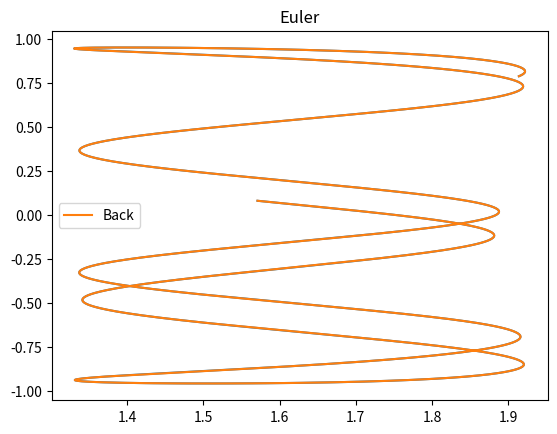

Here is the Python script that generated this plot:
import numpy as np
import math
from math import exp
from math import sqrt
from random import uniform 
from random import seed
import matplotlib.pyplot as plt
#variables
sw2 = 17
spx2 = 2.6
CpW = 58.1
k2 = 0.4
by = 0.0035
By = 1.2e-06
V_3 = 15.5
a2 = 150
V_2 = 44.2
b2 = 0.00499
B2 = 1.35e-06
Sl = 1.7
fl = 9
ex1 = 2.3
sw1 = 15
spx1 = 1.9
b1 = 0.0011
B1 = 1.79904862716992e-06
De = 57.2617535188108
a = 3.1
V_1 = 0.196

Ec=418.39#energy conversion factor

ET=40*Ec#The total energy of the system in a.m.u*Angstrom/(Picosecond)^2
mx=16.8# linear reduced mass 
#my=16.8*1.4*1.4# the moment of inertia for the rotation; unit Kg*A^2
mu=16.8
#my = mu*1.4**2
#myn = mu*1.4**2

def PES(x,y):
    q2=180*y/3.141
    V1=-b1*q2**2+B1*q2**4+De*(1-exp(-a*(x-1.5)))**2+V_1
    S1=1/(1+exp(-sw1*(x-spx1)))
    V2=-a2*(x-2.1)**2+V_2-b2*q2**2+B2*q2**4+Sl*exp(fl*(x-ex1))
    V3=-CpW*exp((-k2/(x-1)**4)*q2**2)-by*q2**2 +By*q2**4+V_3
    S2=1/(1+exp(-sw2*(x-spx2)))
    v=V1*(1-S1)+S1*V2*(1-S2)+S2*V3
    return v*Ec#in a.m.u*Angstrom/(Picosecond)^2

#function initializing variables
def Initialize(Xrange=[-15,15],Yrange=[-10,10],TotE=120): 
    x,y=uniform(Xrange[0],Xrange[1]),uniform(Yrange[0],Yrange[1])
    V=PES(x,y)
    KE=(TotE-V)#in a.m.u*Angstrom/(Picosecond)^2
    KEx=uniform(0,KE)
    KEy=KE-KEx
    
    sign=uniform(-1,1)
    sign=sign/abs(sign)
    px=sign*sqrt(KEx*2*mx)
    
    sign=uniform(-1,1)
    sign=sign/abs(sign)
    my = mu*x**2
    py=sign*sqrt(KEy*2*my)

    return x,y,px,py,V

def py(x,y,px,TotE=120):
    V=PES(x,y)
    KE=(TotE-V)
    s=uniform(-1,1)
    s=s/abs(s)
    py=s*sqrt(my*(2*KE-px**2/mx))
    return py

def InitializeP(x,y,TotE=ET): 
    V=PES(x,y)
    KE=(TotE-V)*418.4
    KEx=uniform(0,KE)
    KEy=KE-KEx
    
    sign=uniform(-1,1)
    sign=sign/abs(sign)
    px=sign*sqrt(KEx*2*mx)
    
    sign=uniform(-1,1)
    sign=sign/abs(sign)
    py=sign*sqrt(KEy*2*my)

    return px,py,V

def F(x,y): #return accelarations; inputs: x(in angstroms), y(in radians); outputs: Ax(Kcal/Angstrom),Ay(Kcal/rad)  
    #Energy Functions
    q2=y*180/3.141#radian to degree conversion
    V1=-b1*q2**2+B1*q2**4+De*(1-exp(-a*(x-1.5)))**2+V_1
    S1=1/(1+exp(-sw1*(x-spx1)))
    V2=-a2*(x-2.1)**2+V_2-b2*q2**2+B2*q2**4+Sl*exp(fl*(x-ex1))
    V3=-CpW*exp((-k2/(x-1)**4)*q2**2)-by*q2**2 +By*q2**4+V_3
    S2=1/(1+exp(-sw2*(x-spx2)))
    #Derivative functions
    dS1 = sw1*S1*(1-S1)
    dS2 = sw2*S2*(1-S2)

    dV1_dx = 2*De*a*(1-exp(-a*(x-1.5)))*exp(-a*(x-1.5))
    dV1_dy = -2*b1*q2+4*B1*q2**3

    dV2_dx = -2*a2*(x-2.1)+Sl*fl*exp(fl*(x-ex1))
    dV2_dy = -2*b2*q2+4*B2*q2**3

    dV3_dx = (-4*k2*q2**2*CpW/(x-1)**5)*exp((-k2/(x-1)**4)*q2**2)#derivatives(kcal/A)
    dV3_dy = (2*k2*q2*CpW/(x-1)**4)*exp((-k2/(x-1)**4)*q2**2) - 2*by*q2 + 4*By*q2**3#(Kcal/degre)

    Fx=-(dV1_dx*(1-S1) - V1*dS1 + dS1*V2*(1-S2) - dS2*S1*V2 + S1*(1-S2)*dV2_dx + dS2*V3 + S2*dV3_dx)#Force in x direction,unit is Kcal/degree
    Fy=-((1-S1)*dV1_dy + S1*(1-S2)*dV2_dy + S2*dV3_dy)#Torque in y direction
    
    #unit conversion is needed
    Fx=Fx*Ec#linear acceleration; unit:Angstrom/s^2
    Fy=Fy*180/(3.141)*Ec# angular acceleration; unit: 1/s^2. 180/3.141 multiplied of conversion back to radians
    
    return Fx,Fy 

def step(xi,yi,vxi,vyi,axi=0,ayi=0,dt=0.01):#the inital cordinateds for each step Velocity verlet
    
    #axi,ayi=F(xi,yi)#initial accelerations(nth step)
    
    vx_half = vxi + 0.5*axi*dt#velocity ast half points n+1/2
    vy_half = vyi + 0.5*ayi*dt
    
    xn = xi + vx_half*dt# new displacements displacements at n+1 step
    yn = yi + vy_half*dt 
    
    Fxn, Fyn = F(xn,yn) #new accelerations (at n+1 step) 
    axn = Fxn/mx 
    ayn = Fyn/my

    vxn = vx_half + 0.5*axn*dt # new velocity (at n+1 step)
    vyn = vy_half + 0.5*ayn*dt 

    return xn, yn , vxn , vyn, axn, ayn

def run(xinit,yinit,pxinit,pyinit,Steps=1000,dt=0.01):
    #print("Initial Py:",pyinit)
    Fxinit,Fyinit = F(xinit,yinit)
    axt, ayt = Fxinit/mx, Fyinit/my
    xt, yt = [xinit], [yinit]
    vxt, vyt = pxinit/mx, pyinit/my
    Px = [pxinit]
    Py = [pyinit]
    e = PES(xt[-1],yt[-1]) + 0.5*mx*vxt**2 + 0.5*my*vyt**2
    E = [e]
    for i in range(Steps):
        x_new, y_new, vxt, vyt, axt, ayt = step(xt[-1],yt[-1], vxt, vyt, axt, ayt, dt)
        xt.append(x_new)
        yt.append(y_new)
        Px.append(vxt*mx)
        Py.append(vyt*my)
        e = PES(xt[-1],yt[-1]) + 0.5*mx*vxt**2 + 0.5*my*vyt**2
        E.append(e)
    return xt, yt, Px, Py, E

def step_Euler(xi,yi,vxi,vyi,axi,ayi,dt): #basic Euler 
    #simple euler method for integration
    vxn = vxi + axi*dt
    vyn = vyi + ayi*dt

    xn = xi + (vxi + vxn)*dt/2 + 0.5*axi*dt**2
    yn = yi + (vyi + vyn)*dt/2 + 0.5*ayi*dt**2

    Fxn,Fyn = F(xn,yn)
    my = mu*xn**2
    axn = Fxn/mx + xn*vyn**2
    ayn = Fyn/my - 2*vxn*vyn/xn

    return xn, yn, vxn, vyn, axn, ayn 

def step_Euler_mod(xi,yi,vxi,vyi,axi,ayi,dt):#modified Euler, acombination of RK4 and Verlet 
    #step 1
    vx_half = vxi + axi*dt/2
    vy_half = vyi + ayi*dt/2

    x_half = xi + vxi*dt/2 + axi*dt**2/8
    y_half = yi + vyi*dt/2 + ayi*dt**2/8

    Fx_half,Fy_half = F(x_half,y_half)
    my = mu*x_half**2
    ax_half = Fx_half/mx + x_half*vy_half**2
    ay_half = Fy_half/my - 2*vx_half*vy_half/x_half
    
    #step 2
    vxn = vx_half + ax_half*dt/2 
    vyn = vy_half + ay_half*dt/2

    xn = x_half + vx_half*dt/2 + ax_half*dt**2/8
    yn = y_half + vy_half*dt/2 + ay_half*dt**2/8

    Fxn,Fyn = F(xn,yn)
    my = mu*xn**2
    axn = Fxn/mx + xn*vyn**2
    ayn = Fyn/my - 2*vxn*vyn/xn

    #Step 3[Final calculation]
    vxf = vxi + (axi + 2*ax_half + axn)*dt/4
    vyf = vyi + (ayi + 2*ay_half + ayn)*dt/4
    
    xf, yf, axf, ayf = xn, yn, axn, ayn


    return xf, yf, vxf, vyf, axf, ayf

def run_Euler(xinit,yinit,pxinit,pyinit,Steps=1000,dt=0.01):
    Fxinit,Fyinit = F(xinit,yinit)
    my = mu*xinit**2
    vxt, vyt = pxinit/mx, pyinit/my
    axt = Fxinit/mx + xinit*vyt**2
    ayt = Fyinit/my - 2*vxt*vyt/xinit
    xt, yt = [xinit], [yinit]
    Px = [pxinit]
    Py = [pyinit]
    e = PES(xt[-1],yt[-1]) + 0.5*mx*vxt**2 + 0.5*my*vyt**2
    E = [e]
    for i in range(Steps):
        x_new, y_new, vxt, vyt, axt, ayt = step_Euler_mod(xt[-1],yt[-1],vxt,vyt,axt,ayt,dt)
        xt.append(x_new)
        yt.append(y_new)
        myn = mu*x_new**2
        Px.append(vxt*mx)
        Py.append(vyt*myn)
        e = PES(x_new,y_new) + 0.5*mx*vxt**2 + 0.5*myn*vyt**2
        E.append(e)
    return xt,yt,Px,Py,E


from time import time
import os

dt=1e-4#time unit is picosecond
TotalTime=3e-1#time unit is picosecond
Steps=int(TotalTime/dt)


#testing Euler method

xinit,yinit,pxinit,pyinit,V_0 = Initialize([1.4,1.6],[-0.15,0.15],ET)
T=[dt*i for i in range(Steps+1)]

print("Euler Method")
X,Y,Px,Py,E=run_Euler(xinit,yinit,pxinit,pyinit,Steps,dt)

Xi=np.copy(X)
Yi=np.copy(Y)

T=[dt*i for i in range(Steps+1)]

print(f"Total Energy: {ET/Ec}Kcal/mol")
print(f"Totaltime of integration:{TotalTime}ps\nTime step:{dt}ps")
print(f"Relative error in E={(max(E)-min(E))/min(E)}[maximum deviation in Energy/Initial Total Energy]")

print(f"relative error in E={(max(E)-min(E))/min(E)}")
print(f"Initial Conditions:{xinit}\t{yinit}\t{pxinit}\t{pyinit}\t{V_0}")
print(f"Final Conditions:{X[-1]}\t{Y[-1]}\t{Px[-1]}\t{Py[-1]}\t{V_0}")

fig = plt.figure()
ax = plt.axes()
ax.plot(X,Y)


xl,yl,pxl,pyl=X[-1],Y[-1],Px[-1],Py[-1]
X,Y,Px,Py,E=run_Euler(xl,yl,-pxl,-pyl,Steps,dt)
print(f"Initial Conditions:{xl}\t{yl}\t{-pxl}\t{-pyl}")
print(f"Final Conditions:{X[-1]}\t{Y[-1]}\t{Px[-1]}\t{Py[-1]}")
print(f"Error in X,Y,Vx,Vy={xinit-X[-1]}\t{yinit-Y[-1]}\t{pxinit+Px[-1]}\t{pyinit+Py[-1]}")


plt.title("Euler")
ax.plot(X,Y,label="Back")
plt.legend()
plt.show()
file=f'Euler_energy_data.dat'
print(f"writing Energy to: {file}")
with open(file,'w') as f:
    for j in range(len(T)):
        f.write(f"{T[j]}\t{X[j]}\t{Y[j]}\t{E[j]}\n")
print("done")

'''print("Velocity_verlet")
X,Y,Px,Py,E=run(xinit,yinit,pxinit,pyinit,Steps,dt)

Xi=np.copy(X)
Yi=np.copy(Y)
T=[dt*i for i in range(Steps+1)]

print(f"relative error in E={(max(E)-min(E))/min(E)}")
print(f"Initial Conditions:{xinit}\t{yinit}\t{pxinit}\t{pyinit}\t{V_0}")
print(f"Final Conditions:{X[-1]}\t{Y[-1]}\t{Px[-1]}\t{Py[-1]}\t{V_0}")

xl,yl,pxl,pyl=X[-1],Y[-1],Px[-1],Py[-1]
X,Y,Px,Py,E=run(xl,yl,-pxl,-pyl,Steps,dt)
print(f"Initial Conditions:{xl}\t{yl}\t{-pxl}\t{-pyl}")
print(f"Final Conditions:{X[-1]}\t{Y[-1]}\t{Px[-1]}\t{Py[-1]}")
print(f"Error in X,Y,Vx,Vy={xinit-X[-1]}\t{yinit-Y[-1]}\t{pxinit+Px[-1]}\t{pyinit+Py[-1]}")

plt.plot(X,Y,label="Back")
plt.plot(Xi,Yi)
plt.title("Verlet")
plt.legend()
plt.show()'''
